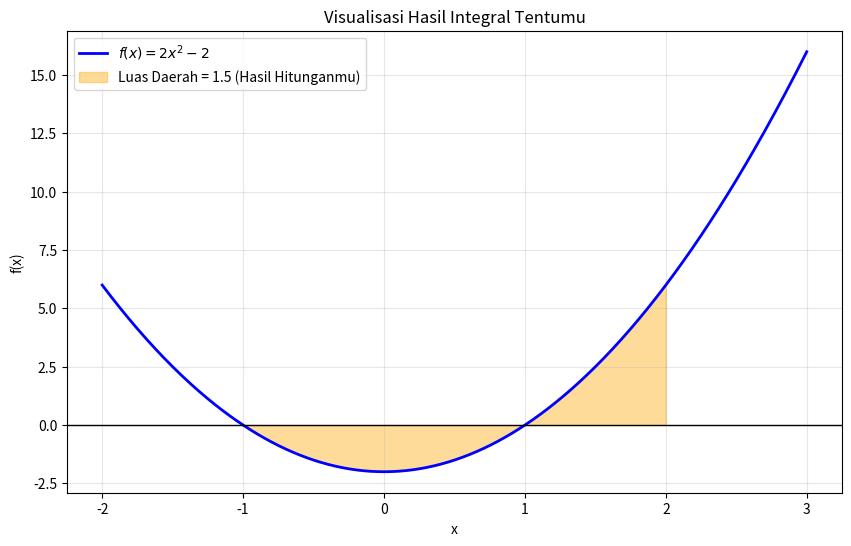

Write Python code to recreate this figure.
import numpy as np
import matplotlib.pyplot as plt

# 1. Definisi fungsi dari catatanmu
def f(x): return 2*x**2 - 2

# 2. Rentang x untuk grafik dan area integral
x = np.linspace(-2, 3, 400)
x_fill = np.linspace(-1, 2, 100) # Batas integral a=-1, b=2
y_fill = f(x_fill)

# 3. Plotting
plt.figure(figsize=(10, 6))
plt.plot(x, f(x), label='$f(x) = 2x^2 - 2$', color='blue', lw=2)
plt.axhline(0, color='black', lw=1) # Garis sumbu x

# Mengarsir daerah integral (Luas yang kamu hitung)
plt.fill_between(x_fill, y_fill, color='orange', alpha=0.4, 
                 label='Luas Daerah = 1.5 (Hasil Hitunganmu)')

plt.title("Visualisasi Hasil Integral Tentumu")
plt.xlabel("x")
plt.ylabel("f(x)")
plt.legend()
plt.grid(True, alpha=0.3)
plt.show()